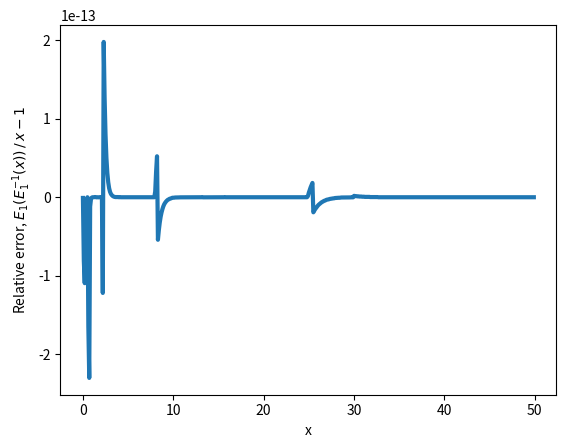

The matplotlib source for this figure: (Note: this script raises an exception after producing the figure.)
"""
Test sampling from a power law.
"""
import numpy as np
import matplotlib.pyplot as plt
import scipy as sp
from scipy.optimize import root_scalar, RootResults
import scipy.special
import math

from time import perf_counter

cmyk_blue = "#3E529F"
cmyk_red = "#DA3833"
cmyk_green = "#307F54"


# New Scipy >= 1.12: RootResults takes "method" argument
# we want the new behavior for older versions
def create_root_results(root, iterations, function_calls, flag, method=None):
    try:
        rr = RootResults(root, iterations, function_calls, flag, method=method)
    except TypeError:  # old version compatibility
        rr = RootResults(root, iterations, function_calls, flag)
    return rr


## Inverse exponential integral
# The first two derivatives of E_1(y) for Halley's method.
# Assumes y > 0 for now. Need same call form as implicit_inverse_exp1_equation
# so x needs to be a second argument
def deriv_exp1(y, x):
    return -np.exp(y) / y


def deriv2_exp1(y, x):
    return np.exp(-y) / y * (1.0 + 1.0 / y)


def deriv_logexp1(y, x):
    return -np.exp(-y) / y / sp.special.exp1(y)


def deriv2_logexp1(y, x):
    exp1y = sp.special.exp1(y)
    expy = np.exp(-y)
    d_logexp = -expy / y / exp1y
    return d_logexp**2 + expy / y * (1.0 + 1.0 / y) / exp1y


# Implicit equation for y, the inverse of exp1
def implicit_inverse_exp1_equation(y, x):
    return sp.special.exp1(y) - x

# Implicit equation for y, the inverse of exp1, solved in log.
# Also return first and second derivatives, since results can be
# reused in this way.
def implicit_inverse_exp1_equation_log_full(y, logx):
    expi = sp.special.exp1(y)
    logexpi = np.log(expi)
    deriv = -np.exp(-y) / (y * expi)
    deriv2 = deriv*deriv - deriv * (1.0 + 1.0 / y)
    return logexpi - logx, deriv, deriv2

def implicit_inverse_exp1_equation_log(y, logx):
    return math.log(sp.special.exp1(y)) - logx

def implicit_inverse_exp1_equation_logy(logy, x):
    return sp.special.exp1(math.exp(logy)) - x

# Inverse exponential integral using Halley's method.
def inverse_exp1(x):
    if x <= 0:
        raise ValueError("x = E_1(y) does not take negative values for y > 0")
    # If x is small, better solve in log scale
    elif x < 1.0:
        # Define decent limits based on x
        logx = np.log(x)
        ylo = max(1e-16, (-5-logx)/1.1)
        yhi = max(10, 5-logx)
        # Solve E_1(y) = x for y, which is the result to return
        res = root_scalar(implicit_inverse_exp1_equation_log, x0=1.0,
            args=(logx,), method="brentq", fprime=deriv_logexp1, fprime2=deriv2_logexp1,
            bracket=[ylo, yhi])
    # Otherwise, solve for log(y)=z, but x and E_1(y) in linear scale, bracket should be
    # between some very small positive number and y=0.5, since E_1(0.5) < 1 already
    # E1(1e-8) \approx 18, error on the Taylor series of E1 at order y^2 is then 1e-16
    # then we don't need to solve using root_scalar
    elif x < 30:
        logylo = math.log(1e-15)
        logyhi = math.log(0.5)
        res = root_scalar(implicit_inverse_exp1_equation_logy, x0=math.log(0.1),
            args=(x,), method="brentq", fprime=None, fprime2=None,
            bracket=[logylo, logyhi])
        if res.converged:
            res.root = np.exp(res.root)
    # Beyond x=25, very hard to solve at all, cancellation errors occur.
    # Use the Taylor series E1(y) = -gamma - log(y)
    else:
        #raise ValueError("Can't invert x=E1(y) beyond x = 25, cancellations")
        res = create_root_results(root=np.exp(-x - np.euler_gamma), iterations=1,
            function_calls=1, flag=0)
        res.converged = True
    if res.converged:
        return res.root
    else:
        raise RuntimeError("Failed to invert exp1, flag: ", res.flag)

vec_inverse_exp1 = np.vectorize(inverse_exp1)

# Test the inverse E_1 function just coded
def test_inverse_exp1():
    xrange = np.arange(0.001, 50, 0.1)
    inverse_soln = np.zeros(xrange.shape)
    for i, x in enumerate(xrange):
        inverse_soln[i] = inverse_exp1(x)
        print("x = {:.2f}".format(x), ", E_1^{-1}(x) =", inverse_soln[i])
    inverse_soln = vec_inverse_exp1(xrange)
    exp1_vals = sp.special.exp1(inverse_soln)  # Should give xrange back
    fig, ax = plt.subplots()
    ax.plot(xrange, exp1_vals / xrange - 1.0, lw=3)
    #ax.plot(xrange, xrange, color="r", lw=1.5, ls="--")
    ax.set(xlabel="x", ylabel=r"Relative error, $E_1(E_1^{-1}(x)) \, / \, x - 1$")
    #ax.set(xscale="log", yscale="log")
    plt.show()
    plt.close()


# Transform U(0, 1) samples into the truncated exp1 distribution.
def truncexp1_inverse_transform(unif, c0, alpha_c0):
    """ Assumes unif is a np.ndarray """
    norm_constant_a = np.exp(-alpha_c0) + sp.special.exp1(alpha_c0)
    # Where unif < e^(-alpha)/A
    wh = (unif <= np.exp(-alpha_c0) / norm_constant_a)
    c = np.zeros(unif.shape)
    c[wh] = alpha_c0 * norm_constant_a * c0 * np.exp(alpha_c0) * unif[wh]
    wh = np.logical_not(wh)
    c[wh] = c0 * vec_inverse_exp1(norm_constant_a * (1.0 - unif[wh]))
    return c


def truncexp1_density(c, c0, alpha_c0):
    norm_constant_a = np.exp(-alpha_c0) + sp.special.exp1(alpha_c0)
    wh = (c <= alpha_c0 * c0)
    dens = np.zeros(c.shape)
    dens[wh] = np.exp(-alpha_c0) / (alpha_c0 * norm_constant_a * c0)
    wh = np.logical_not(wh)
    c_slice = c[wh]
    dens[wh] = np.exp(-c_slice/c0) / (c_slice * norm_constant_a)
    return dens


if __name__ == "__main__":
    # 1. Test the inverse exp1
    test_inverse_exp1()
    raise NotImplementedError()

    # 2. Test the power law with unlimited upper value
    rgen = np.random.default_rng(seed=0xe746043073634d83a2bc6fb83ba4b2fd)
    unif_samples = rgen.random(size=int(1e6))

    conc0 = 1.0
    alpha = 0.5
    start_time = perf_counter()
    print("Starting to convert {} samples".format(unif_samples.size))
    concs_samples = truncexp1_inverse_transform(unif_samples, conc0, alpha)
    end_time = perf_counter()
    print("Finished converting {} samples".format(unif_samples.size))
    time_per_sample = (end_time - start_time) / unif_samples.size
    print("This took on average {} s per sample".format(time_per_sample))

    fig, ax = plt.subplots()
    # Note: this pdf is better seen with linear x scale, y log scale.
    counts, binseps = np.histogram(concs_samples, bins="doane")
    binwidths = np.diff(binseps)
    # Center of bins on a log scale, but given in linear coordinates
    bin_centers = (binseps[1:] + binseps[:-1])/2
    pdf = counts / binwidths / concs_samples.size
    cdf = np.cumsum(pdf)
    ax.bar(x=binseps[:-1], align="edge", height=pdf, width=binwidths,
            color=cmyk_blue, label="Samples")
    ax.set(xlabel=r"$c$", ylabel=r"$p_c(c)$", yscale="log")

    bin_axis = np.linspace(binseps[0], binseps[-1], 201)
    dens = truncexp1_density(bin_axis, conc0, alpha)
    ax.plot(bin_axis, dens, color=cmyk_red, lw=3.,
        label=r"$p_c(c) \sim \frac{e^{-c/c_0}}{Ac}$")
    ax.legend(ncol=2)
    fig.tight_layout()
    fig.savefig("../figures/tests/concentration_pdf_test.pdf",
        transparent=True, bbox_inches="tight")
    plt.show()
    plt.close()
